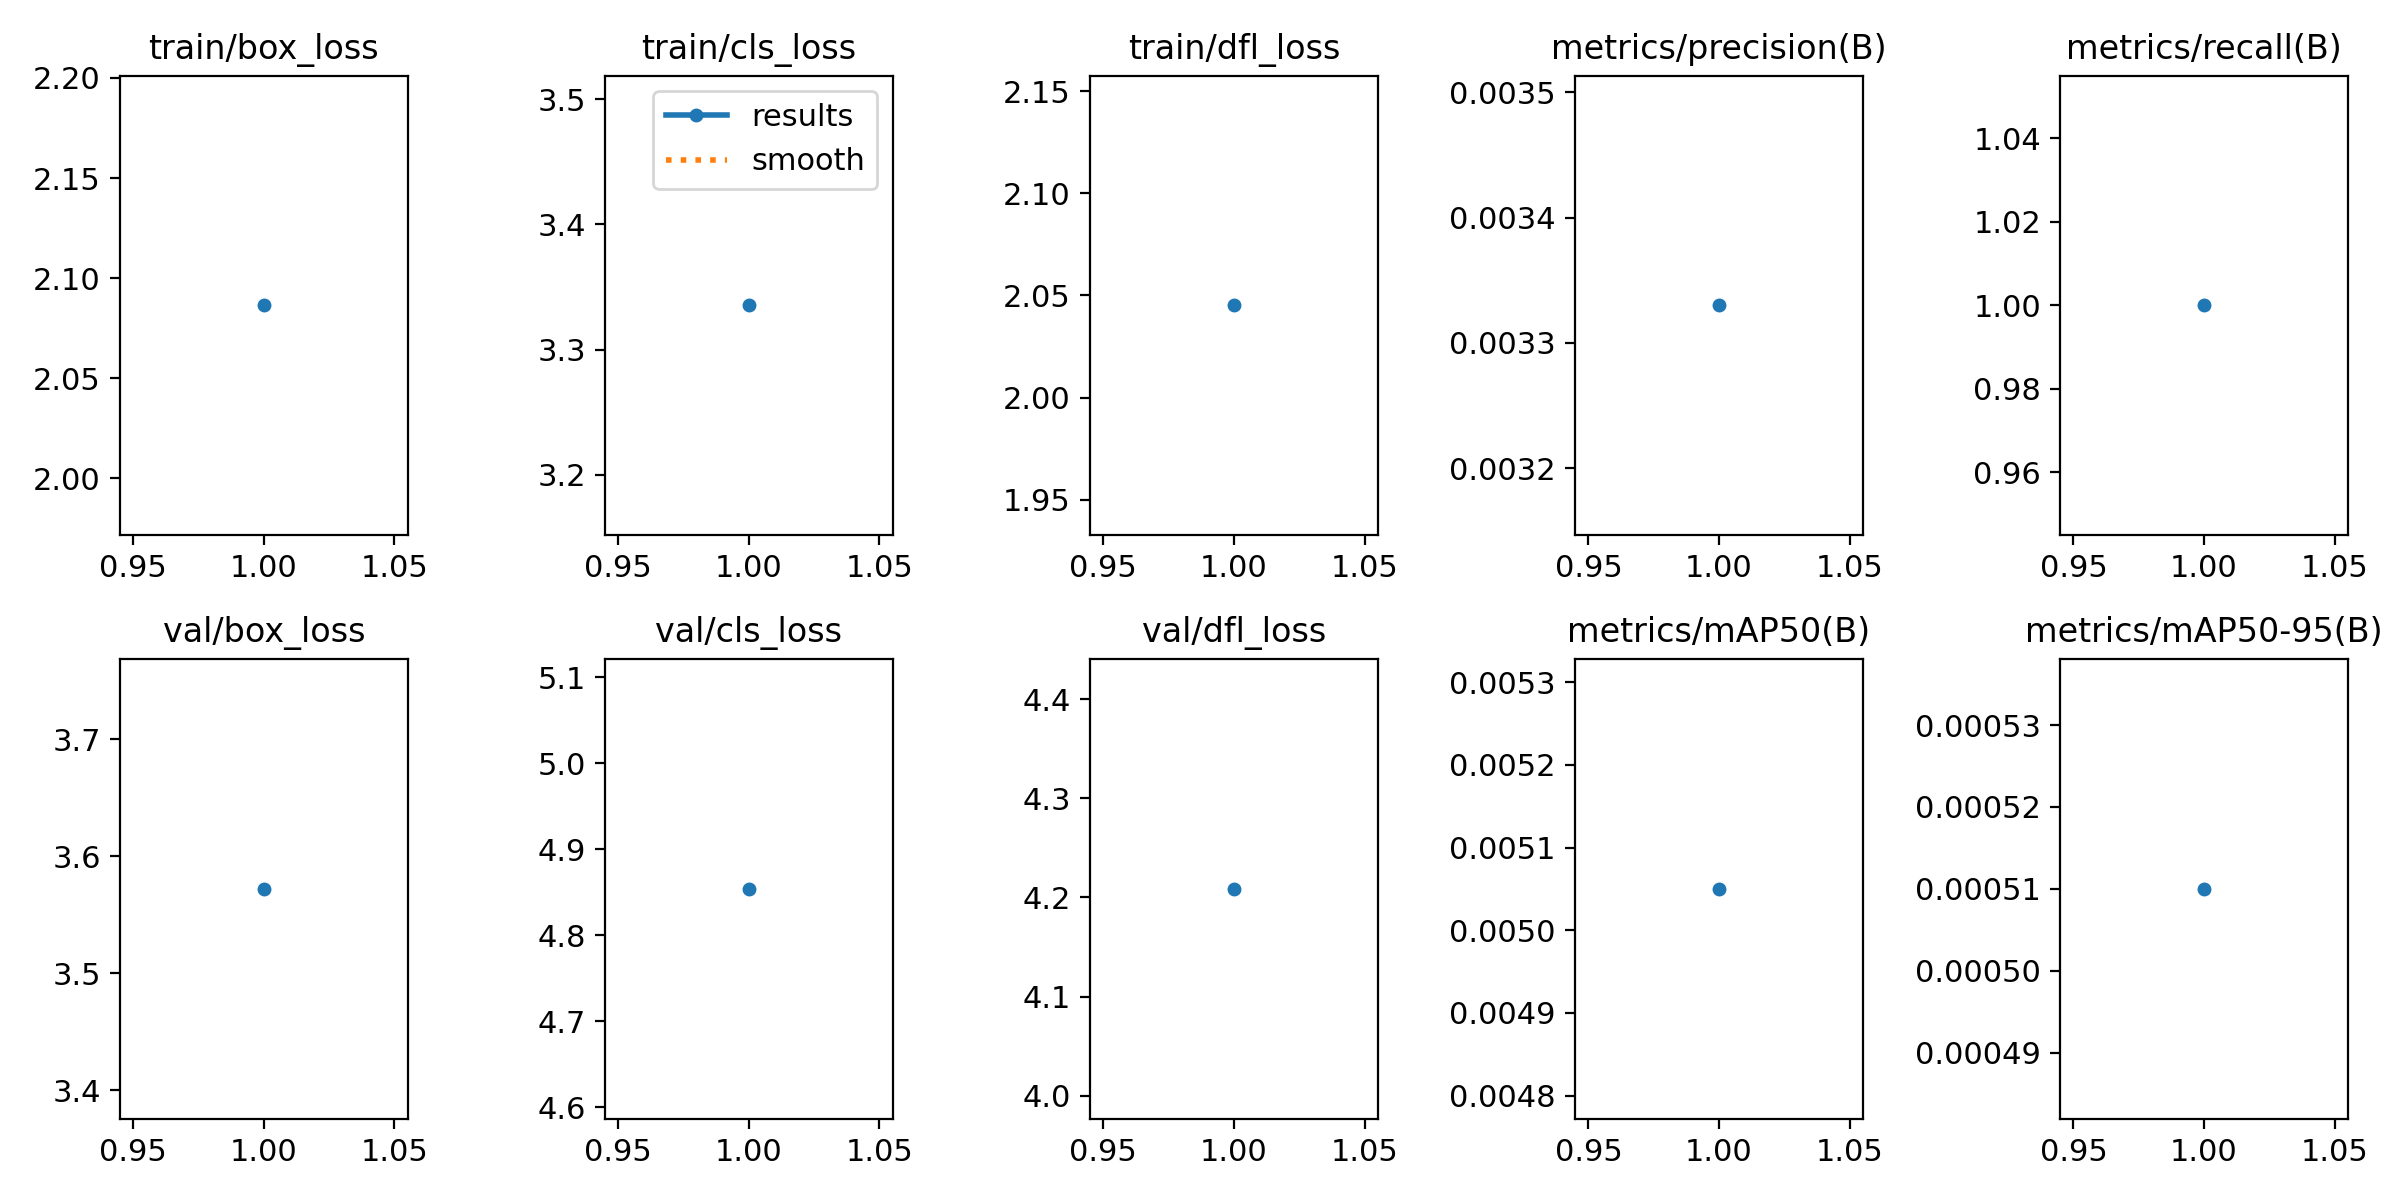

Values plotted in this chart, from the file beside it:
epoch, time, train/box_loss, train/cls_loss, train/dfl_loss, metrics/precision(B), metrics/recall(B), metrics/mAP50(B), metrics/mAP50-95(B), val/box_loss, val/cls_loss, val/dfl_loss, lr/pg0, lr/pg1, lr/pg2
1, 3.106, 2.086, 3.335, 2.045, 0.00333, 1, 0.00505, 0.00051, 3.572, 4.854, 4.209, 0, 0, 0
